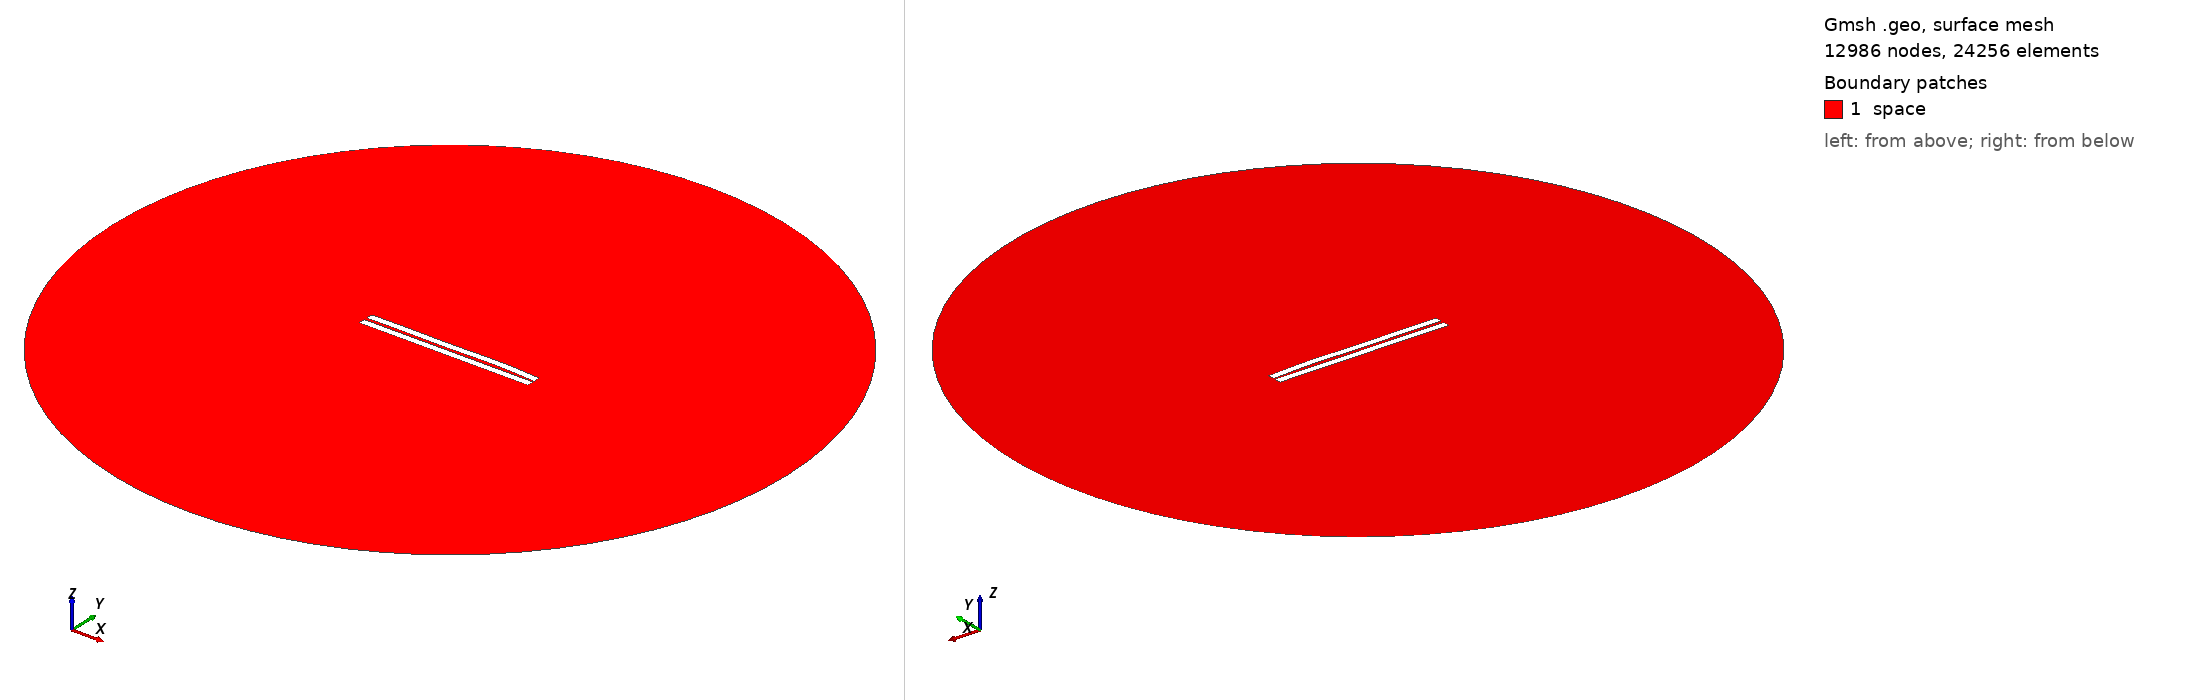

Gmsh geometry script, surface-meshed: 12986 nodes, 24256 surface elements. Boundary patches (legend numbers): 1 space. Left view from above one corner, right view from below the opposite corner. Legend entries are the model's physical surfaces. The drawing asked Gmsh for element sizes between 1% and 20% of the model's largest extent; the script's own settings can give other sizes.

=== 855.geo (drawn) ===
//---------------------------------------
// Geometry kernel
//---------------------------------------

SetFactory("OpenCASCADE");



//---------------------------------------
// Parameters of the geometry
//---------------------------------------

// Overetch of the upper plate
overetch = 0.0;

// Distance between the plates
distance = 1.75;

// Discretization over the x axis (for the deformation)
nx = 50; 

// Length of the plate
L = 100 - overetch; 

// Number of modes
n = 4; 

// 1st mode coefficient
coeff(1) = -0.075;
beta(1) = 0.596864 * 3.1415926535 / L;

// 2nd mode coefficient
coeff(2) = 0.15;
beta(2) = 1.49418 * 3.1415926535 / L;

// 3rd mode coefficient
coeff(3) = -0.15;
beta(3) = 2.50025 * 3.1415926535 / L;

// 4th mode coefficient
coeff(4) = 0.15;
beta(4) = 3.49999 * 3.1415926535 / L;



//---------------------------------------
// Upper plate (deformed rectangle)
//---------------------------------------

// Coordiantes of the upper plate
xmin = -50;
xmax = 50 - overetch;

// Height of the upper plate
yheight = 4 - 2 * overetch;

// Indexes of the points
UpperID[] = {};
LowerID[] = {};
LeftID[] = {};
RightID[] = {};

// Point index
p = 1;

// Horizontal edges
For i In {1:nx}
    x = xmin + (i-1)*(xmax - xmin)/(nx-1);

    y_bottom = distance / 2 + overetch;
    For j In {1:n}
        C = (Cosh(beta(j)*L) + Cos(beta(j)*L)) / (Sinh(beta(j)*L) + Sin(beta(j)*L));
        y_bottom  = y_bottom + coeff(j) * (Cosh(beta(j)*(x+50)) - Cos(beta(j)*(x+50)) - C * (Sinh(beta(j)*(x+50)) - Sin(beta(j)*(x+50))));
    EndFor

    y_top = y_bottom + yheight;

    Point(p) = {x, y_top, 0, 1.0};
    UpperID[i] = p;
    p = p + 1;

    Point(p) = {x, y_bottom, 0, 1.0};
    LowerID[i] = p;
    p = p + 1;
EndFor

// Create point lists
UpperPts[] = {}; LowerPts[] = {};
For i In {1:nx}
  UpperPts[] += {UpperID[i]};
  LowerPts[] += {LowerID[i]};
EndFor

// Build splines
Spline(1) = {UpperPts[]};
Spline(2) = {LowerPts[]};
Line(3) = {LowerPts[nx-1], UpperPts[nx-1]};
Line(4) = {LowerPts[0], UpperPts[0]};

// Build the plane surface
Curve Loop(1) = {2, 3, -1, -4};
Plane Surface(1) = {1};



//---------------------------------------
// Lower plate (rectangle)
//---------------------------------------

// Vertices
Point(1001) = {-50, -1, 0, 1.0};
Point(1002) = { 50, -1, 0, 1.0};
Point(1003) = { 50,  -5, 0, 1.0};
Point(1004) = {-50,  -5, 0, 1.0};

// Edges
Line(5) = {1001, 1002};
Line(6) = {1002, 1003};
Line(7) = {1003, 1004};
Line(8) = {1004, 1001};

// Plane surface
Line Loop(2) = {5, 6, 7, 8};
Plane Surface(2) = {2}; 



//---------------------------------------
// Outer (fictious) boundary
//---------------------------------------

// Points
Point(1005) = {0, 0, 0};       // Center
Point(1006) = {200, 0, 0};     // Start point
Point(1007) = {0, 200, 0};     // 90 degrees
Point(1008) = {-200, 0, 0};    // 180 degrees
Point(1009) = {0, -200, 0};    // 270 degrees

// Circle arcs (each needs start, center, end)
Circle(9) = {1006, 1005, 1007};
Circle(10) = {1007, 1005, 1008};
Circle(11) = {1008, 1005, 1009};
Circle(12) = {1009, 1005, 1006};

// Plane surface for the entire domain
Curve Loop(3) = {9, 10, 11, 12};
Surface(3) = {3};

// Subtract the plates from the whole domain to obtain the actual domain where we want to solve the equations
BooleanDifference{ Surface{3}; Delete; }{ Surface{1}; Surface{2}; Delete; }




//---------------------------------------
// Transfinite Lines/Curves
//---------------------------------------

// Set the number of points on the boundaries
r = 7;

// Plates
Transfinite Curve {1, 2} = 50*r Using Progression 1;
Transfinite Curve {3, 4} = 2*r Using Progression 1;
Transfinite Line {5, 7} = 50*r Using Progression 1;
Transfinite Line {6, 8} = 2*r Using Progression 1;

// Outer boundary
Transfinite Line {9, 10, 11, 12} = 20 Using Progression 1;



//---------------------------------------
// Physical groups
//---------------------------------------                

// Physical curves (boundaries)
Physical Line("force_segment", 10) = {2};
Physical Line("upper_plate", 11) = {1, 3, 4};
Physical Line("lower_plate", 12) = {5, 6, 7, 8};
Physical Line("boundary", 20) = {9, 10, 11, 12};

// Physical Surfaces
Physical Surface("space", 30) = {3};



//---------------------------------------
// 6. Generate the Mesh
//---------------------------------------

// 2D mesh generation
Mesh 2;
